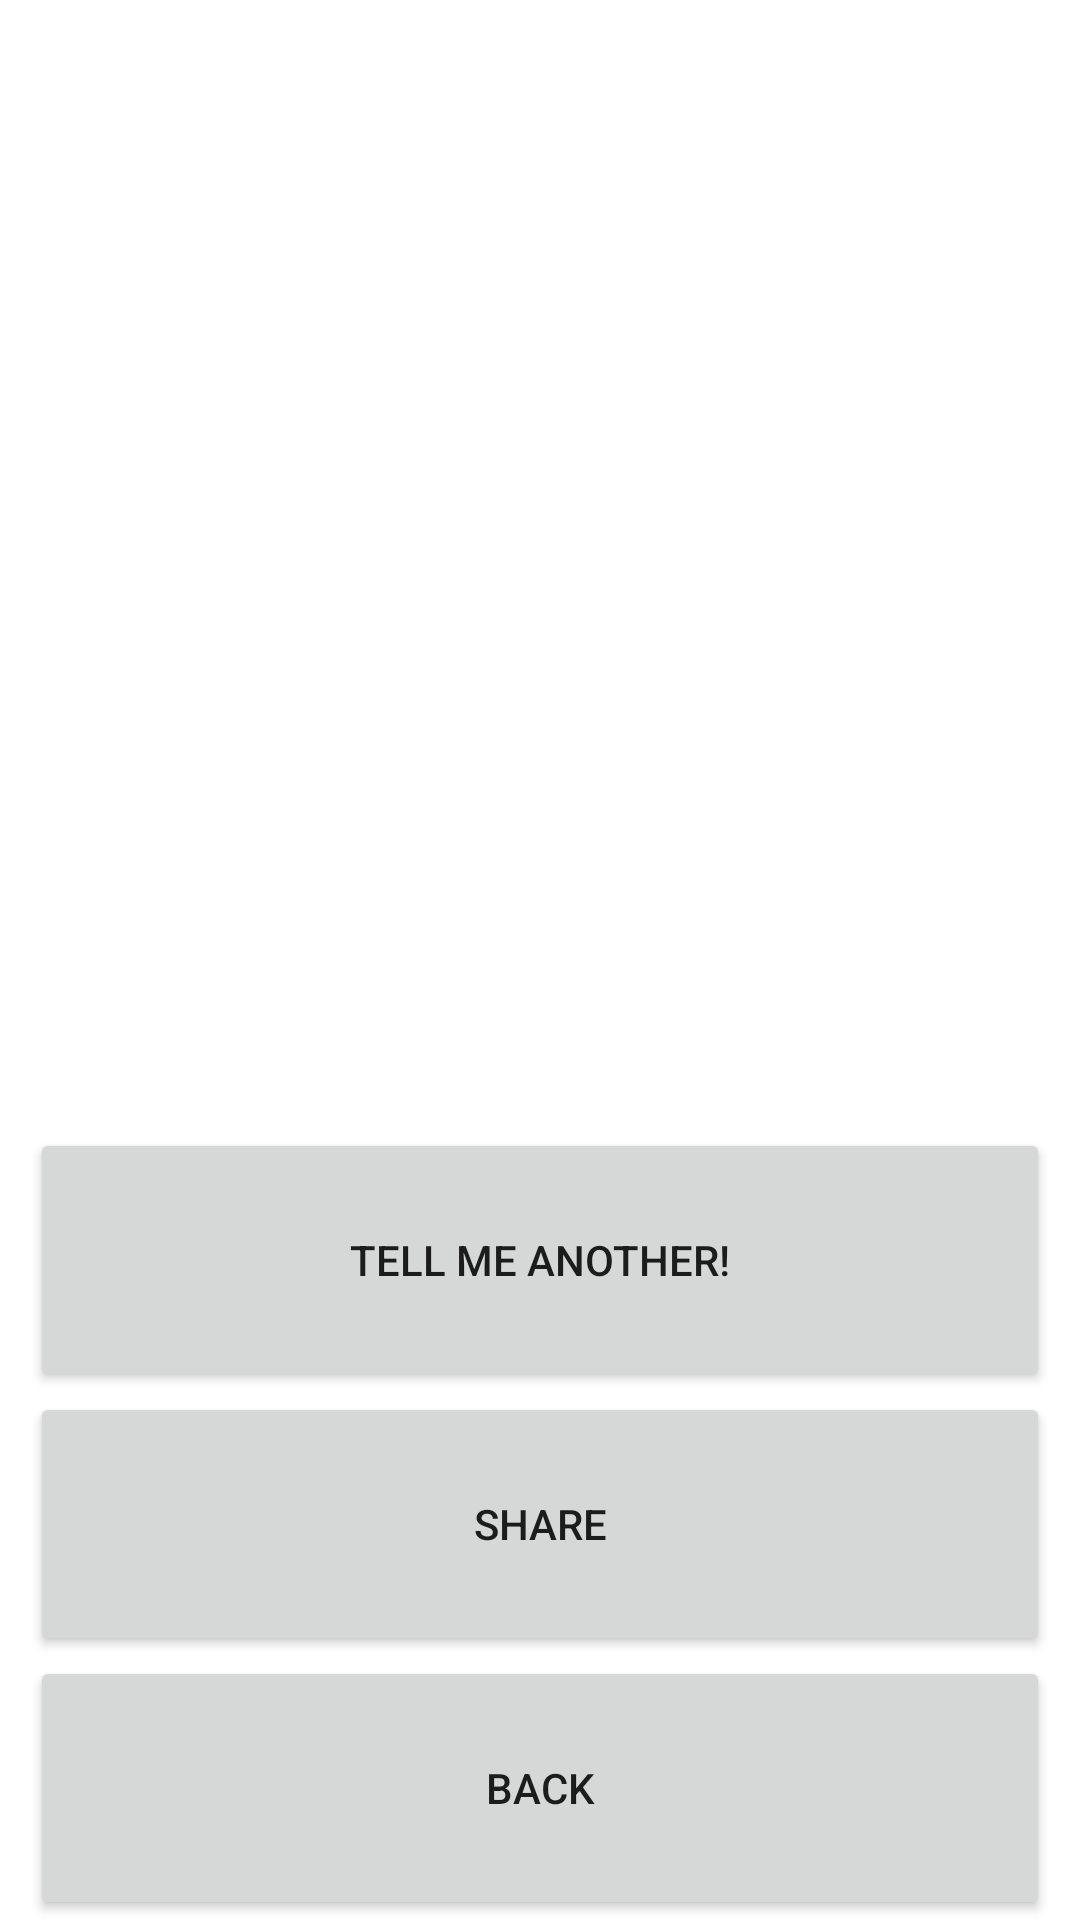

Here is an Android app screen rendered from its layout file. Give the layout XML and the strings, colors and styles it references.
<!-- AndroidManifest.xml: application theme Theme.Randomly -->
<!-- res/layout/activity_content.xml -->
<?xml version="1.0" encoding="utf-8"?>
<LinearLayout xmlns:android="http://schemas.android.com/apk/res/android"
    xmlns:app="http://schemas.android.com/apk/res-auto"
    xmlns:tools="http://schemas.android.com/tools"
    android:layout_width="match_parent"
    android:layout_height="match_parent"
    android:orientation="vertical"
    tools:context=".ContentActivity">

    <TextView
        android:id="@+id/title"
        android:layout_width="match_parent"
        android:layout_height="wrap_content"
        android:layout_weight="1"
        android:gravity="center_horizontal"
        android:text=""
        android:textColor="#673AB7"
        android:textSize="42sp" />

    <TextView
        android:id="@+id/textContent"
        android:layout_width="match_parent"
        android:layout_height="0dp"
        android:layout_weight="7"
        android:autoSizeMaxTextSize="50sp"
        android:autoSizeMinTextSize="12sp"
        android:autoSizeStepGranularity="2sp"
        android:autoSizeTextType="uniform"
        android:paddingStart="10dp"
        android:paddingRight="10dp"
        android:textAlignment="center" />

    <Button
        android:id="@+id/another"
        android:layout_width="match_parent"
        android:layout_height="wrap_content"
        android:layout_weight="1"
        android:onClick="onAskForSnippet"
        android:layout_marginStart="10dp"
        android:layout_marginEnd="10dp"
        android:text="@string/tell_me_another" />

    <Button
        android:id="@+id/shareIt"
        android:layout_width="match_parent"
        android:layout_height="wrap_content"
        android:layout_weight="1"
        android:onClick="onShare"
        android:layout_marginStart="10dp"
        android:layout_marginEnd="10dp"
        android:text="@string/share" />

    <Button
        android:id="@+id/back"
        android:layout_width="match_parent"
        android:layout_height="wrap_content"
        android:layout_weight="1"
        android:onClick="onBack"
        android:layout_marginStart="10dp"
        android:layout_marginEnd="10dp"
        android:text="@string/back" />
</LinearLayout>
<!-- resources referenced by this layout -->
<resources>
  <string name="back">Back</string>
  <string name="share">Share</string>
  <string name="tell_me_another">Tell me another!</string>
  <style name="Theme.Randomly" parent="Theme.MaterialComponents.DayNight.NoActionBar">
          
          <item name="colorPrimary">@color/purple_500</item>
          <item name="colorPrimaryVariant">@color/purple_700</item>
          <item name="colorOnPrimary">@color/white</item>
          
          <item name="colorSecondary">@color/teal_200</item>
          <item name="colorSecondaryVariant">@color/teal_700</item>
          <item name="colorOnSecondary">@color/black</item>
          
          <item name="android:statusBarColor" tools:targetApi="l">?attr/colorPrimaryVariant</item>
          
      </style>
  <!-- not gathered from this repository: default colours our renderer supplied (Android Studio template values) -->
  <color name="purple_500">#FF6200EE</color>
  <color name="purple_700">#FF3700B3</color>
  <color name="teal_200">#FF03DAC5</color>
  <color name="teal_700">#FF018786</color>
  <color name="black">#FF000000</color>
  <color name="white">#FFFFFFFF</color>
</resources>
